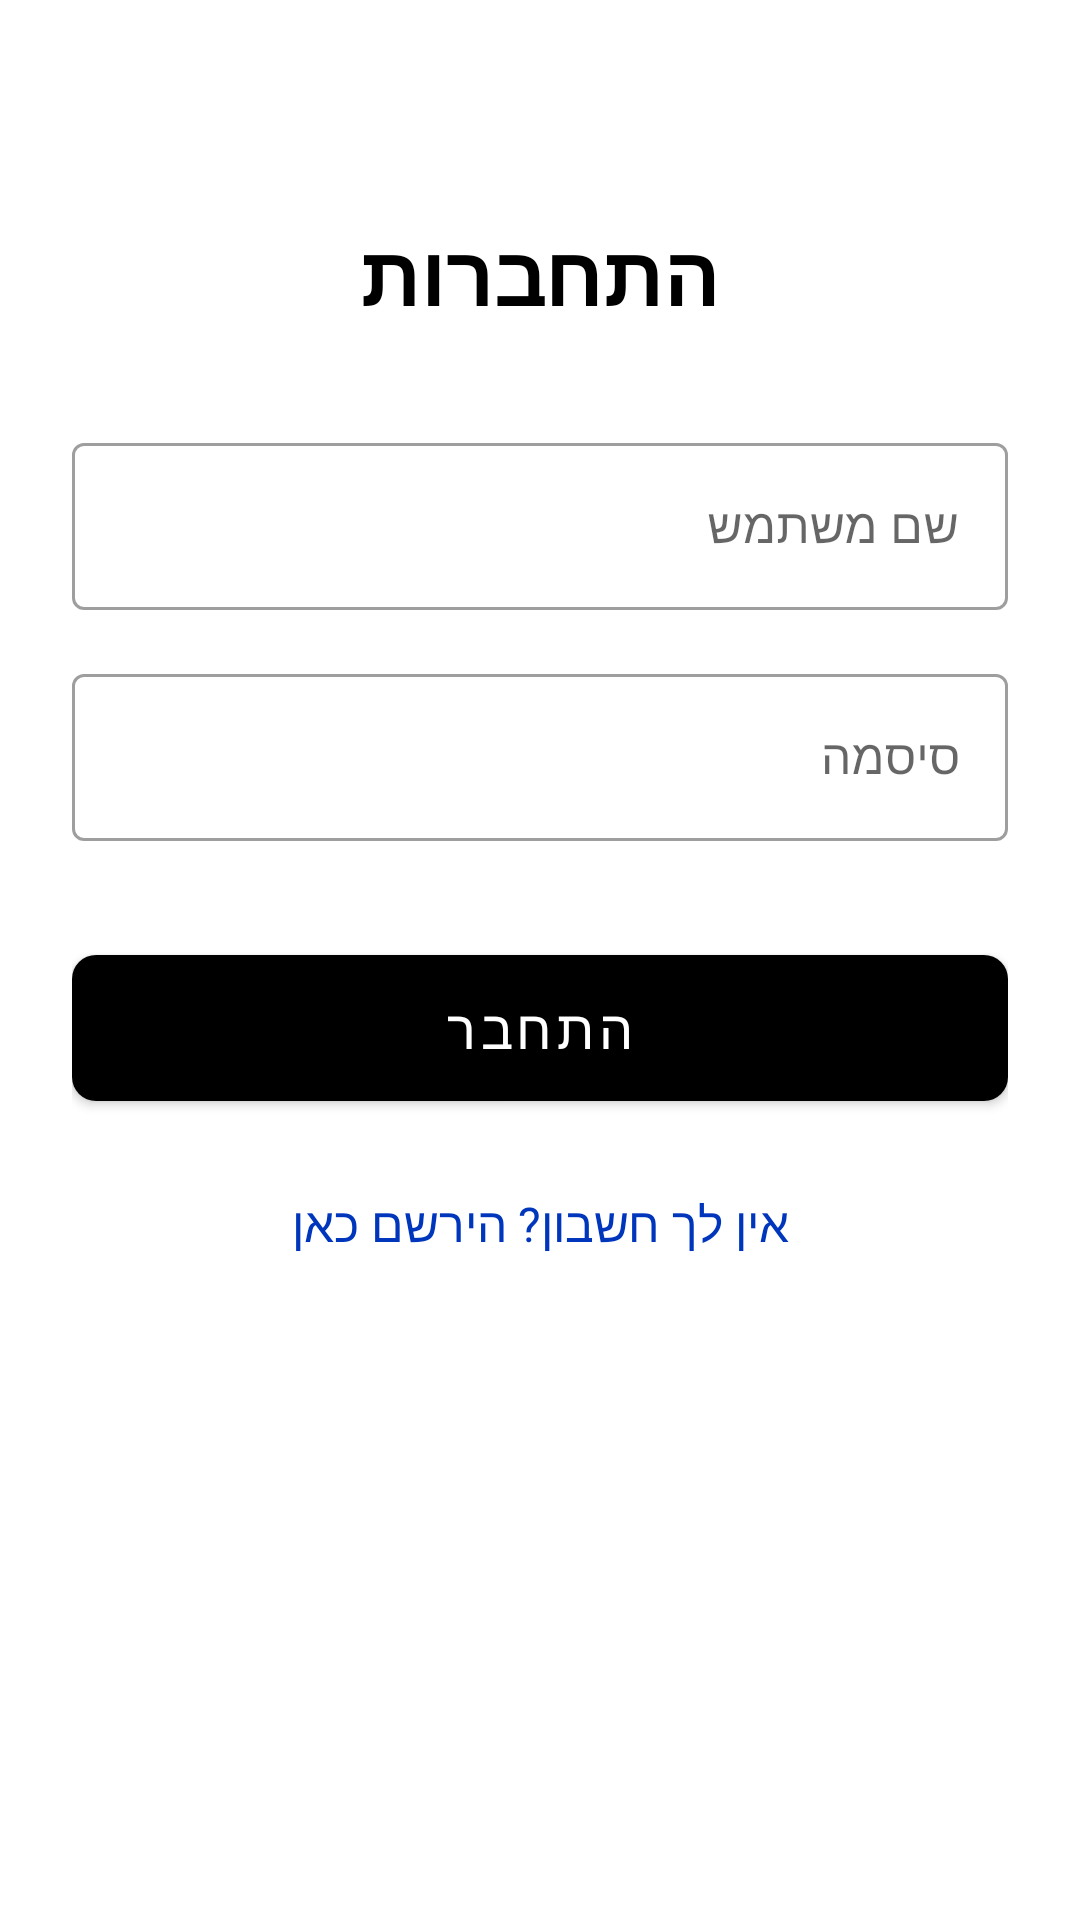

Android layout source for this screen:
<!-- AndroidManifest.xml: application theme Theme.Project -->
<!-- res/layout/activity_login.xml -->
<?xml version="1.0" encoding="utf-8"?>
<androidx.constraintlayout.widget.ConstraintLayout xmlns:android="http://schemas.android.com/apk/res/android"
    xmlns:app="http://schemas.android.com/apk/res-auto"
    android:layout_width="match_parent"
    android:layout_height="match_parent"
    android:background="@color/white"
    android:padding="24dp">

    <TextView
        android:id="@+id/tv_title"
        android:layout_width="wrap_content"
        android:layout_height="wrap_content"
        android:text="התחברות"
        android:textSize="28sp"
        android:textStyle="bold"
        android:textColor="@color/black"
        app:layout_constraintTop_toTopOf="parent"
        app:layout_constraintStart_toStartOf="parent"
        app:layout_constraintEnd_toEndOf="parent"
        android:layout_marginTop="48dp"/>

    <com.google.android.material.textfield.TextInputLayout
        android:id="@+id/til_username"
        style="@style/Widget.MaterialComponents.TextInputLayout.OutlinedBox"
        android:layout_width="match_parent"
        android:layout_height="wrap_content"
        android:hint="שם משתמש"
        app:layout_constraintTop_toBottomOf="@id/tv_title"
        android:layout_marginTop="32dp">

        <com.google.android.material.textfield.TextInputEditText
            android:id="@+id/et_username"
            android:layout_width="match_parent"
            android:layout_height="wrap_content"
            android:inputType="text"
            android:textSize="16sp"/>

    </com.google.android.material.textfield.TextInputLayout>

    <com.google.android.material.textfield.TextInputLayout
        android:id="@+id/til_password"
        style="@style/Widget.MaterialComponents.TextInputLayout.OutlinedBox"
        android:layout_width="match_parent"
        android:layout_height="wrap_content"
        android:hint="סיסמה"
        app:layout_constraintTop_toBottomOf="@id/til_username"
        android:layout_marginTop="16dp">

        <com.google.android.material.textfield.TextInputEditText
            android:id="@+id/et_password"
            android:layout_width="match_parent"
            android:layout_height="wrap_content"
            android:inputType="textPassword"
            android:textSize="16sp"/>

    </com.google.android.material.textfield.TextInputLayout>

    <com.google.android.material.button.MaterialButton
        android:id="@+id/btn_login"
        android:layout_width="match_parent"
        android:layout_height="wrap_content"
        android:text="התחבר"
        android:textSize="18sp"
        android:padding="12dp"
        app:cornerRadius="8dp"
        app:layout_constraintTop_toBottomOf="@id/til_password"
        android:layout_marginTop="32dp"/>

    <TextView
        android:id="@+id/tv_register"
        android:layout_width="wrap_content"
        android:layout_height="wrap_content"
        android:text="אין לך חשבון? הירשם כאן"
        android:textColor="@color/blue"
        android:textSize="16sp"
        android:padding="8dp"
        app:layout_constraintTop_toBottomOf="@id/btn_login"
        app:layout_constraintStart_toStartOf="parent"
        app:layout_constraintEnd_toEndOf="parent"
        android:layout_marginTop="16dp"/>

</androidx.constraintlayout.widget.ConstraintLayout>
<!-- resources referenced by this layout -->
<resources>
  <color name="black">#FF000000</color>
  <color name="blue">#0036BC</color>
  <color name="white">#FFFFFFFF</color>
  <style name="Theme.Project" parent="Theme.MaterialComponents.DayNight.DarkActionBar">
          <item name="colorPrimary">@color/purple_500</item>
          <item name="colorPrimaryVariant">@color/purple_700</item>
          <item name="colorOnPrimary">@color/white</item>
          <item name="colorSecondary">@color/teal_200</item>
          <item name="colorSecondaryVariant">@color/teal_700</item>
          <item name="colorOnSecondary">@color/black</item>
          <item name="android:statusBarColor">?attr/colorPrimaryVariant</item>
      </style>
  <color name="purple_500">#FF000000</color>
  <color name="purple_700">#FF000000</color>
  <color name="teal_200">#FF03DAC5</color>
  <color name="teal_700">#FF018786</color>
</resources>
